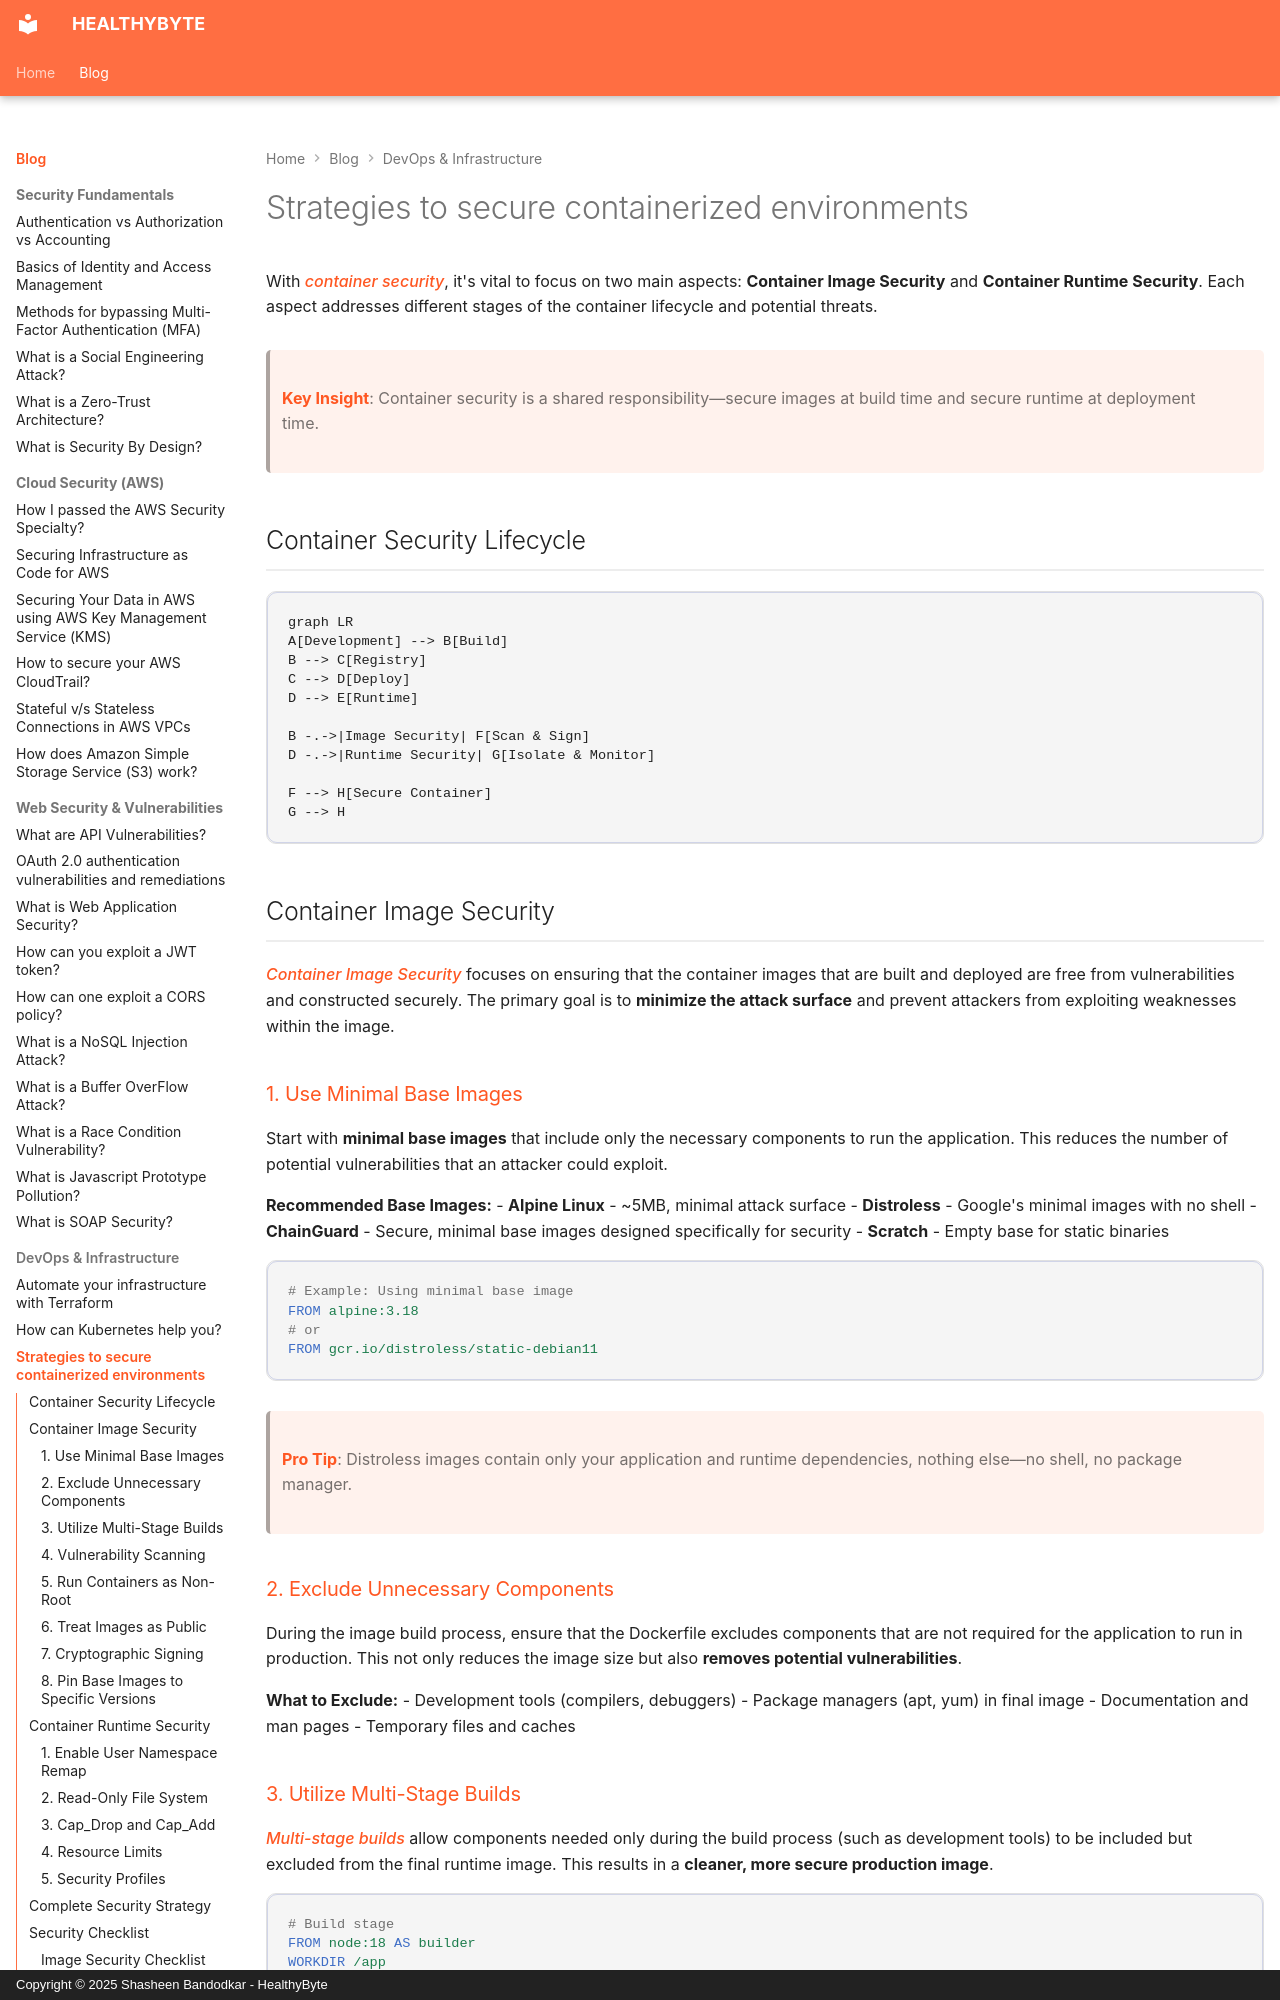

repository: Shasheen8/h.byte · page: blog/strategies-to-secure-containerized-environments/index.html · generator: mkdocs · copyright: Copyright © 2025 Shasheen Bandodkar - HealthyByte

---
title: Strategies to secure containerized environments
date: Mon, 12 Aug 2024 07:00:00 +0000
---

With *container security*, it's vital to focus on two main aspects: **Container Image Security** and **Container Runtime Security**. Each aspect addresses different stages of the container lifecycle and potential threats.

> **Key Insight**: Container security is a shared responsibility—secure images at build time and secure runtime at deployment time.

## Container Security Lifecycle

```mermaid
graph LR
A[Development] --> B[Build]
B --> C[Registry]
C --> D[Deploy]
D --> E[Runtime]

B -.->|Image Security| F[Scan & Sign]
D -.->|Runtime Security| G[Isolate & Monitor]

F --> H[Secure Container]
G --> H
```

## Container Image Security

*Container Image Security* focuses on ensuring that the container images that are built and deployed are free from vulnerabilities and constructed securely. The primary goal is to **minimize the attack surface** and prevent attackers from exploiting weaknesses within the image.

### 1. Use Minimal Base Images

Start with **minimal base images** that include only the necessary components to run the application. This reduces the number of potential vulnerabilities that an attacker could exploit.

**Recommended Base Images:**
- **Alpine Linux** - ~5MB, minimal attack surface
- **Distroless** - Google's minimal images with no shell
- **ChainGuard** - Secure, minimal base images designed specifically for security
- **Scratch** - Empty base for static binaries

```dockerfile
# Example: Using minimal base image
FROM alpine:3.18
# or
FROM gcr.io/distroless/static-debian11
```

> **Pro Tip**: Distroless images contain only your application and runtime dependencies, nothing else—no shell, no package manager.

### 2. Exclude Unnecessary Components

During the image build process, ensure that the Dockerfile excludes components that are not required for the application to run in production. This not only reduces the image size but also **removes potential vulnerabilities**.

**What to Exclude:**
- Development tools (compilers, debuggers)
- Package managers (apt, yum) in final image
- Documentation and man pages
- Temporary files and caches
